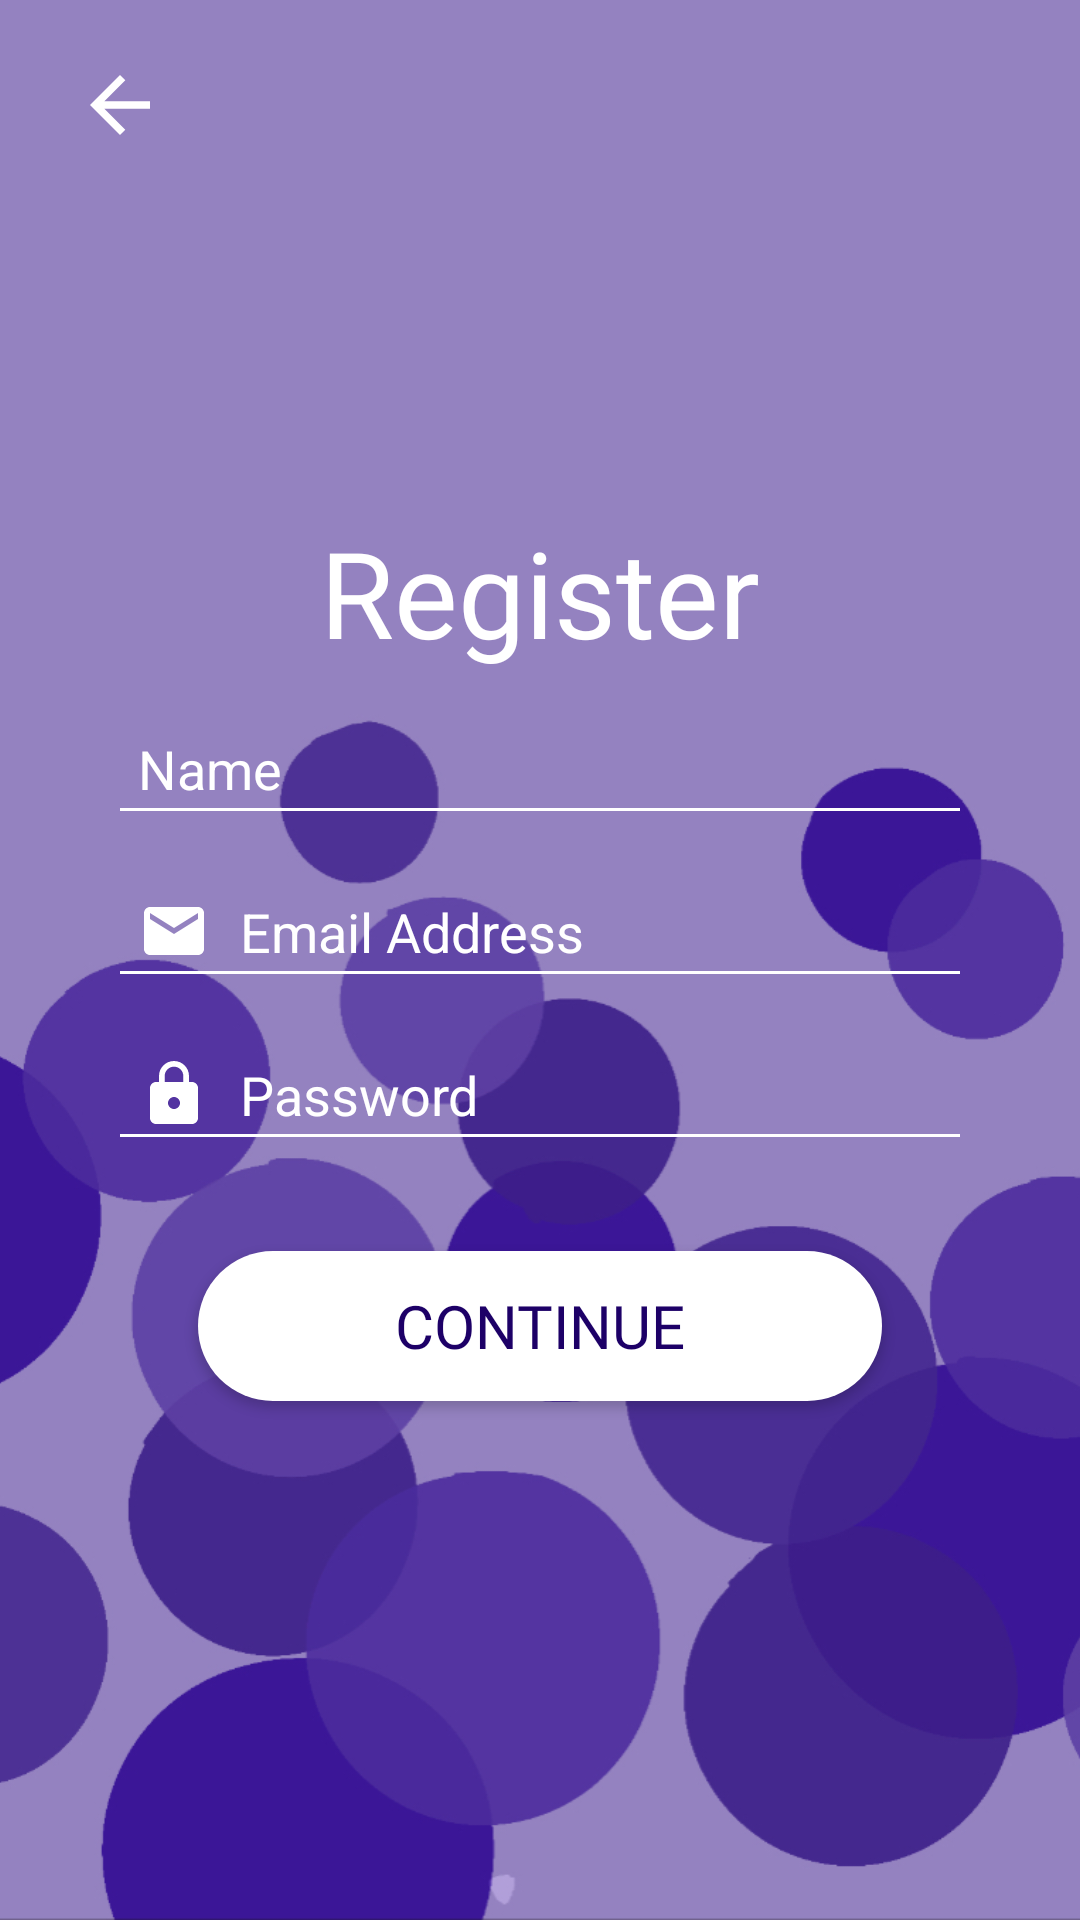

Reconstruct the res/layout file that produces this screen, plus the resources it refers to.
<!-- AndroidManifest.xml: application theme AppTheme -->
<!-- res/layout/register_activity.xml -->
<?xml version="1.0" encoding="utf-8"?>
<androidx.constraintlayout.widget.ConstraintLayout xmlns:android="http://schemas.android.com/apk/res/android"
    android:layout_width="match_parent"
    android:layout_height="match_parent"
    xmlns:app="http://schemas.android.com/apk/res-auto">
    <ImageView
        android:layout_width="match_parent"
        android:layout_height="match_parent"
        android:src="@drawable/background"
        android:id="@+id/image"
        android:scaleType="centerCrop"/>
    <ImageButton
        android:id="@+id/back"
        app:layout_constraintTop_toTopOf="parent"
        app:layout_constraintLeft_toLeftOf="parent"
        android:layout_width="40dp"
        android:layout_marginStart="20dp"
        android:layout_marginTop="20dp"
        android:layout_height="0dp"
        android:background="@android:color/transparent"
        android:src="@drawable/back_white"/>
    <androidx.constraintlayout.widget.Guideline
        android:layout_width="wrap_content"
        android:layout_height="wrap_content"
        android:id="@+id/guide_center"
        android:orientation="horizontal"
        app:layout_constraintGuide_percent="0.35"/>
    <androidx.constraintlayout.widget.Guideline
        android:layout_width="wrap_content"
        android:layout_height="wrap_content"
        android:id="@+id/guide_left"
        android:orientation="vertical"
        app:layout_constraintGuide_percent="0.1"/>
    <androidx.constraintlayout.widget.Guideline
        android:layout_width="wrap_content"
        android:layout_height="wrap_content"
        android:id="@+id/guide_right"
        android:orientation="vertical"
        app:layout_constraintGuide_percent="0.9"/>
    <TextView
        android:layout_width="wrap_content"
        android:layout_height="wrap_content"
        android:fontFamily="@font/hind_light"
        app:layout_constraintBottom_toTopOf="@id/guide_center"
        app:layout_constraintLeft_toLeftOf="parent"
        app:layout_constraintRight_toRightOf="parent"
        android:textSize="40sp"
        android:text="Register"
        android:textColor="@color/white"/>
    <androidx.appcompat.widget.AppCompatEditText
        android:padding="10dp"
        app:layout_constraintTop_toBottomOf="@id/guide_center"
        android:textColor="@color/white"
        android:inputType="textCapWords"
        android:layout_marginTop="10dp"
        android:id="@+id/name_sign_up_edit_text"
        android:layout_width="0dp"
        app:layout_constraintLeft_toLeftOf="@id/guide_left"
        app:layout_constraintRight_toRightOf="@id/guide_right"
        android:layout_height="wrap_content"
        android:textColorHint="@color/white"
        android:shadowColor="@color/white"
        android:textSize="18sp"
        android:backgroundTint="@color/white"
        android:drawableStart="@drawable/profile_icon_white"
        android:drawablePadding="10dp"
        android:hint="Name" />
    <androidx.appcompat.widget.AppCompatEditText
        android:padding="10dp"
        app:layout_constraintTop_toBottomOf="@id/name_sign_up_edit_text"
        android:textColor="@color/white"
        android:inputType="textEmailAddress"
        android:layout_marginTop="10dp"
        android:id="@+id/email_sign_up_edit_text"
        android:layout_width="0dp"
        app:layout_constraintLeft_toLeftOf="@id/guide_left"
        app:layout_constraintRight_toRightOf="@id/guide_right"
        android:layout_height="wrap_content"
        android:textColorHint="@color/white"
        android:shadowColor="@color/white"
        android:textSize="18sp"
        android:drawableStart="@drawable/email_icon_white"
        android:drawablePadding="10dp"
        android:backgroundTint="@color/white"
        android:hint="Email Address" />
    <androidx.appcompat.widget.AppCompatEditText
        android:padding="10dp"
        app:layout_constraintTop_toBottomOf="@id/email_sign_up_edit_text"
        android:textColor="@color/white"
        android:inputType="textPassword"
        android:layout_marginTop="10dp"
        android:id="@+id/password_sign_up_edit_text"
        android:layout_width="0dp"
        app:layout_constraintLeft_toLeftOf="@id/guide_left"
        app:layout_constraintRight_toRightOf="@id/guide_right"
        android:layout_height="wrap_content"
        android:textColorHint="@color/white"
        android:shadowColor="@color/white"
        android:textSize="18sp"
        android:drawableStart="@drawable/lock_white"
        android:drawablePadding="10dp"
        android:backgroundTint="@color/white"
        android:hint="Password" />
    <Button
        android:layout_width="0dp"
        android:layout_height="50dp"
        android:background="@drawable/white_button_curved"
        android:textColor="@color/colorPrimaryDark"
        android:text="CONTINUE"
        android:textSize="20sp"
        app:layout_constraintLeft_toLeftOf="@id/guide_left"
        app:layout_constraintRight_toRightOf="@id/guide_right"
        android:elevation="5dp"
        android:layout_marginStart="30dp"
        android:layout_marginEnd="30dp"
        android:fontFamily="@font/hind_light"
        app:layout_constraintTop_toBottomOf="@id/password_sign_up_edit_text"
        android:layout_marginTop="30dp"
        android:id="@+id/continue_button"/>
</androidx.constraintlayout.widget.ConstraintLayout>
<!-- resources referenced by this layout -->
<resources>
  <color name="colorPrimaryDark">#1D0067</color>
  <color name="white">#FFFFFF</color>
  <!-- drawable back_white (drawable-v24) -->
  <vector android:autoMirrored="true" android:height="30dp"
      android:viewportHeight="24.0" android:viewportWidth="24.0"
      android:width="30dp" xmlns:android="http://schemas.android.com/apk/res/android">
      <path android:fillColor="@color/white" android:pathData="M20,11H7.83l5.59,-5.59L12,4l-8,8 8,8 1.41,-1.41L7.83,13H20v-2z"/>
  </vector>
  <!-- drawable background: jpg bitmap (drawable-v24, 135649 bytes) -->
  <!-- drawable email_icon_white (drawable-v24) -->
  <vector android:autoMirrored="true" android:height="24dp"
      android:tint="@color/white" android:viewportHeight="24.0"
      android:viewportWidth="24.0" android:width="24dp" xmlns:android="http://schemas.android.com/apk/res/android">
      <path android:fillColor="@color/white" android:pathData="M20,4L4,4c-1.1,0 -1.99,0.9 -1.99,2L2,18c0,1.1 0.9,2 2,2h16c1.1,0 2,-0.9 2,-2L22,6c0,-1.1 -0.9,-2 -2,-2zM20,8l-8,5 -8,-5L4,6l8,5 8,-5v2z"/>
  </vector>
  <!-- drawable lock_white (drawable) -->
  <vector android:autoMirrored="true" android:height="24dp"
      android:viewportHeight="24" android:viewportWidth="24"
      android:width="24dp" xmlns:android="http://schemas.android.com/apk/res/android">
      <path android:fillColor="#ffffff" android:pathData="M18,8h-1L17,6c0,-2.76 -2.24,-5 -5,-5S7,3.24 7,6v2L6,8c-1.1,0 -2,0.9 -2,2v10c0,1.1 0.9,2 2,2h12c1.1,0 2,-0.9 2,-2L20,10c0,-1.1 -0.9,-2 -2,-2zM12,17c-1.1,0 -2,-0.9 -2,-2s0.9,-2 2,-2 2,0.9 2,2 -0.9,2 -2,2zM15.1,8L8.9,8L8.9,6c0,-1.71 1.39,-3.1 3.1,-3.1 1.71,0 3.1,1.39 3.1,3.1v2z"/>
  </vector>
  <!-- drawable white_button_curved (drawable) -->
  <?xml version="1.0" encoding="utf-8"?>
  <selector xmlns:android="http://schemas.android.com/apk/res/android">
      <item android:state_selected="true">
          <ripple
              android:color="@color/colorAccent">
              <item android:id="@android:id/mask">
                  <shape android:shape="rectangle">
                      <solid android:color="@color/colorAccent" />
                      <corners android:radius="30dp" />
                  </shape>
              </item>
  
              <item android:id="@android:id/background">
                  <shape android:shape="rectangle">
                      <solid android:color="#BDBDBD"/>
                      <corners android:radius="30dp" />
                  </shape>
              </item>
          </ripple>
      </item>
      <item android:state_selected="false">
          <shape android:shape="rectangle">
              <corners android:radius="30dp"/>
              <solid android:color="@android:color/white"/>
          </shape>
      </item>
      <item>
          <shape android:shape="rectangle">
              <corners android:radius="30dp"/>
              <solid android:color="@android:color/white"/>
          </shape>
      </item>
  </selector>
  <style name="AppTheme" parent="Theme.AppCompat.Light.DarkActionBar">
          
          <item name="colorPrimary">@color/colorPrimary</item>
          <item name="colorPrimaryDark">@color/colorPrimaryDark</item>
          <item name="colorAccent">@color/colorAccent</item>
      </style>
  <color name="colorAccent">#8e24aa</color>
  <color name="colorPrimary">#4a24aa</color>
</resources>
